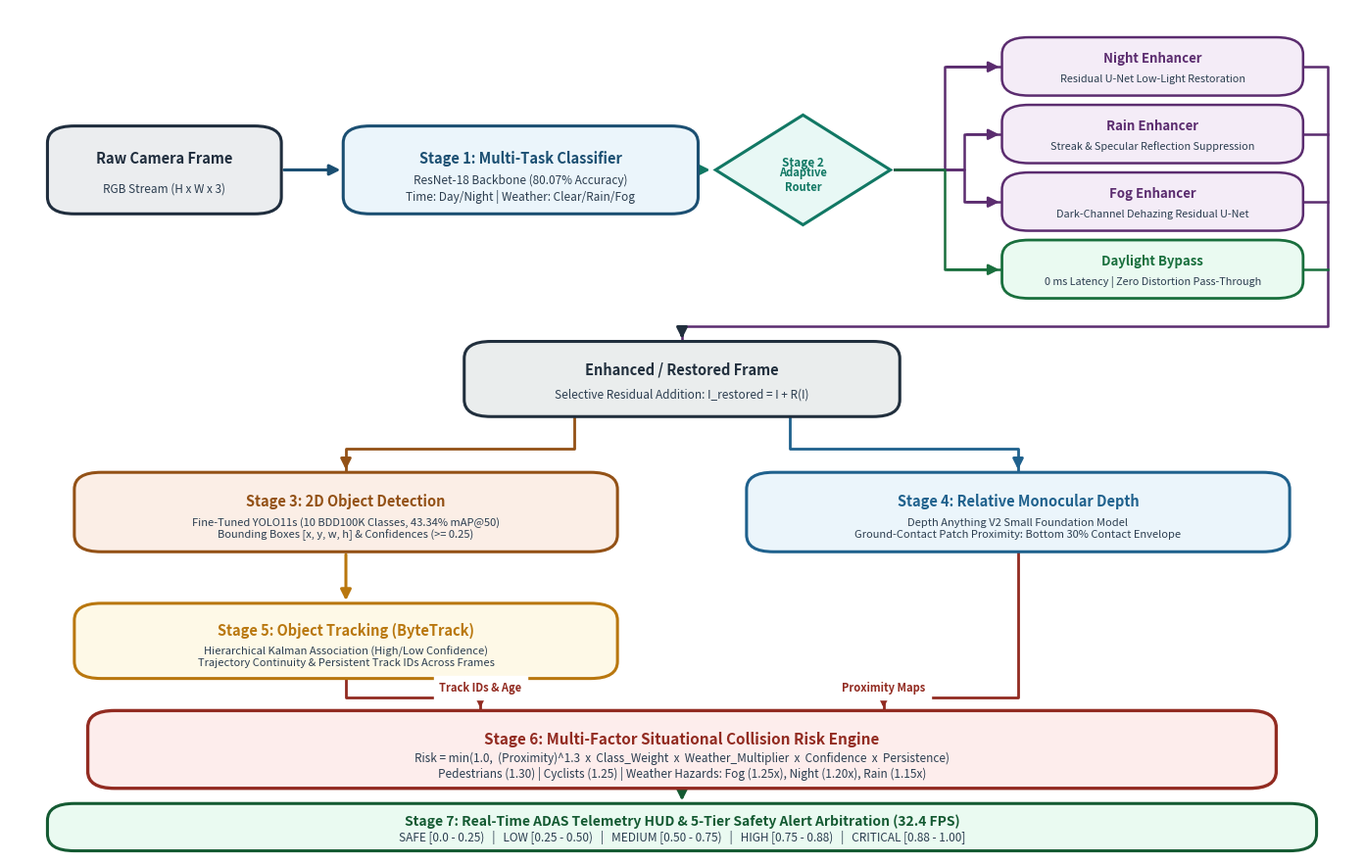

Source code (Python):
import os
import matplotlib.pyplot as plt
import matplotlib.patches as patches

# Output directory
out_dir = os.path.join("outputs", "paper_figures")
os.makedirs(out_dir, exist_ok=True)

fig = plt.figure(figsize=(14, 8.8), dpi=300)
ax = fig.add_subplot(111)
ax.set_xlim(0, 100)
ax.set_ylim(0, 100)
ax.axis('off')

# Color palette - professional academic IEEE theme
c_input = '#1f2d3d'
c_classifier = '#1b4f72'
c_router = '#117864'
c_enhancer = '#5b2c6f'
c_bypass = '#196f3d'
c_restored = '#212f3d'
c_detector = '#935116'
c_depth = '#1f618d'
c_tracker = '#b9770e'
c_risk = '#922b21'
c_hud = '#145a32'

def draw_box(ax, x, y, w, h, title, subtitle="", color='#2c3e50', bg='#ffffff', lw=2.0, fontsize=10.5, subfontsize=8.5, corner=2):
    rect = patches.FancyBboxPatch((x, y), w, h,
                                  boxstyle=f"round,pad=0.2,rounding_size={corner}",
                                  ec=color, fc=bg, lw=lw, zorder=2)
    ax.add_patch(rect)
    if subtitle:
        ax.text(x + w/2, y + h*0.64, title, ha='center', va='center', fontsize=fontsize, fontweight='bold', color=color, zorder=3)
        ax.text(x + w/2, y + h*0.28, subtitle, ha='center', va='center', fontsize=subfontsize, color='#2c3e50', zorder=3)
    else:
        ax.text(x + w/2, y + h*0.5, title, ha='center', va='center', fontsize=fontsize, fontweight='bold', color=color, zorder=3)

def draw_arrow(ax, x1, y1, x2, y2, color='#2c3e50', lw=2.0, text=""):
    ax.annotate('', xy=(x2, y2), xytext=(x1, y1),
                arrowprops=dict(arrowstyle="-|>", color=color, lw=lw, mutation_scale=16), zorder=1)
    if text:
        mid_x = (x1 + x2) / 2
        mid_y = (y1 + y2) / 2
        ax.text(mid_x, mid_y + 1.2, text, ha='center', va='bottom', fontsize=8, fontweight='bold', color=color, backgroundcolor='#ffffff', zorder=4)

# -------------------------------------------------------------
# 1. INPUT LAYER
# -------------------------------------------------------------
draw_box(ax, 3, 76, 17, 10, "Raw Camera Frame", "RGB Stream (H x W x 3)", color=c_input, bg='#ebedef', lw=2.2, fontsize=10.5)

# -------------------------------------------------------------
# 2. STAGE 1: MULTI-TASK CONDITION CLASSIFIER
# -------------------------------------------------------------
draw_box(ax, 25, 76, 26, 10, "Stage 1: Multi-Task Classifier", "ResNet-18 Backbone (80.07% Accuracy)\nTime: Day/Night | Weather: Clear/Rain/Fog", color=c_classifier, bg='#ebf5fb', lw=2.2, fontsize=10.5)
draw_arrow(ax, 20.2, 81, 24.8, 81, color=c_classifier, lw=2.2)

# -------------------------------------------------------------
# 3. STAGE 2: ADAPTIVE ROUTER (Diamond)
# -------------------------------------------------------------
router_x, router_y = 59, 81
r_w, r_h = 6.5, 6.5
pts = [[router_x, router_y + r_h], [router_x + r_w, router_y], [router_x, router_y - r_h], [router_x - r_w, router_y]]
diamond = patches.Polygon(pts, closed=True, ec=c_router, fc='#e8f8f5', lw=2.2, zorder=2)
ax.add_patch(diamond)
ax.text(router_x, router_y + 0.8, "Stage 2", ha='center', va='center', fontsize=8.5, fontweight='bold', color=c_router, zorder=3)
ax.text(router_x, router_y - 1.2, "Adaptive\nRouter", ha='center', va='center', fontsize=8, fontweight='bold', color=c_router, zorder=3)
draw_arrow(ax, 51.2, 81, 52.3, 81, color=c_router, lw=2.2)

# -------------------------------------------------------------
# 4. ENHANCERS (4 Branches)
# -------------------------------------------------------------
draw_box(ax, 74, 90, 22, 6.5, "Night Enhancer", "Residual U-Net Low-Light Restoration", color=c_enhancer, bg='#f4ecf7', lw=1.8, fontsize=9.5, subfontsize=7.8)
draw_box(ax, 74, 82, 22, 6.5, "Rain Enhancer", "Streak & Specular Reflection Suppression", color=c_enhancer, bg='#f4ecf7', lw=1.8, fontsize=9.5, subfontsize=7.8)
draw_box(ax, 74, 74, 22, 6.5, "Fog Enhancer", "Dark-Channel Dehazing Residual U-Net", color=c_enhancer, bg='#f4ecf7', lw=1.8, fontsize=9.5, subfontsize=7.8)
draw_box(ax, 74, 66, 22, 6.5, "Daylight Bypass", "0 ms Latency | Zero Distortion Pass-Through", color=c_bypass, bg='#eafaf1', lw=2.0, fontsize=9.5, subfontsize=7.8)

# Connectors Router -> Enhancers
ax.plot([65.8, 69.5, 69.5, 73.8], [81, 81, 93.2, 93.2], color=c_enhancer, lw=1.8, zorder=1)
draw_arrow(ax, 69.5, 93.2, 73.8, 93.2, color=c_enhancer, lw=1.8)

ax.plot([65.8, 71, 71, 73.8], [81, 81, 85.2, 85.2], color=c_enhancer, lw=1.8, zorder=1)
draw_arrow(ax, 71, 85.2, 73.8, 85.2, color=c_enhancer, lw=1.8)

ax.plot([65.8, 71, 71, 73.8], [81, 81, 77.2, 77.2], color=c_enhancer, lw=1.8, zorder=1)
draw_arrow(ax, 71, 77.2, 73.8, 77.2, color=c_enhancer, lw=1.8)

ax.plot([65.8, 69.5, 69.5, 73.8], [81, 81, 69.2, 69.2], color=c_bypass, lw=1.8, zorder=1)
draw_arrow(ax, 69.5, 69.2, 73.8, 69.2, color=c_bypass, lw=1.8)

# -------------------------------------------------------------
# 5. RESTORED / ENHANCED FRAME
# -------------------------------------------------------------
draw_box(ax, 34, 52, 32, 8.5, "Enhanced / Restored Frame", "Selective Residual Addition: I_restored = I + R(I)", color=c_restored, bg='#eaeded', lw=2.2, fontsize=10.5, subfontsize=8.5)

# Converging arrows to Restored Frame
ax.plot([96.2, 98, 98, 50, 50], [93.2, 93.2, 62.5, 62.5, 60.7], color=c_enhancer, lw=1.8, zorder=1)
ax.plot([96.2, 98], [85.2, 85.2], color=c_enhancer, lw=1.8, zorder=1)
ax.plot([96.2, 98], [77.2, 77.2], color=c_enhancer, lw=1.8, zorder=1)
ax.plot([96.2, 98], [69.2, 69.2], color=c_bypass, lw=1.8, zorder=1)
draw_arrow(ax, 50, 62, 50, 60.7, color=c_restored, lw=2.2)

# -------------------------------------------------------------
# 6. DUAL BRANCH PERCEPTION (STAGES 3 & 4)
# -------------------------------------------------------------
# Stage 3: Object Detection (Left)
draw_box(ax, 5, 36, 40, 9, "Stage 3: 2D Object Detection", "Fine-Tuned YOLO11s (10 BDD100K Classes, 43.34% mAP@50)\nBounding Boxes [x, y, w, h] & Confidences (>= 0.25)", color=c_detector, bg='#fbeee6', lw=2.2, fontsize=10.5, subfontsize=8)

# Stage 4: Monocular Depth (Right)
draw_box(ax, 55, 36, 40, 9, "Stage 4: Relative Monocular Depth", "Depth Anything V2 Small Foundation Model\nGround-Contact Patch Proximity: Bottom 30% Contact Envelope", color=c_depth, bg='#ebf5fb', lw=2.2, fontsize=10.5, subfontsize=8)

# Branch arrows from Restored Frame
ax.plot([42, 42, 25, 25], [51.8, 48, 48, 45.2], color=c_detector, lw=2.0, zorder=1)
draw_arrow(ax, 25, 47, 25, 45.2, color=c_detector, lw=2.0)

ax.plot([58, 58, 75, 75], [51.8, 48, 48, 45.2], color=c_depth, lw=2.0, zorder=1)
draw_arrow(ax, 75, 47, 75, 45.2, color=c_depth, lw=2.0)

# -------------------------------------------------------------
# 7. STAGE 5: OBJECT TRACKING (BYTETRACK)
# -------------------------------------------------------------
draw_box(ax, 5, 21, 40, 8.5, "Stage 5: Object Tracking (ByteTrack)", "Hierarchical Kalman Association (High/Low Confidence)\nTrajectory Continuity & Persistent Track IDs Across Frames", color=c_tracker, bg='#fef9e7', lw=2.2, fontsize=10.5, subfontsize=8)
draw_arrow(ax, 25, 35.8, 25, 29.7, color=c_tracker, lw=2.2)

# -------------------------------------------------------------
# 8. STAGE 6: MULTI-FACTOR COLLISION RISK ENGINE
# -------------------------------------------------------------
draw_box(ax, 6, 8, 88, 8.8, "Stage 6: Multi-Factor Situational Collision Risk Engine", "Risk = min(1.0,  (Proximity)^1.3  x  Class_Weight  x  Weather_Multiplier  x  Confidence  x  Persistence)\nPedestrians (1.30) | Cyclists (1.25) | Weather Hazards: Fog (1.25x), Night (1.20x), Rain (1.15x)", color=c_risk, bg='#fdedec', lw=2.4, fontsize=11, subfontsize=8.5)

# Arrows feeding into Risk Engine
ax.plot([25, 25, 35, 35], [20.8, 18.5, 18.5, 17.0], color=c_risk, lw=2.0, zorder=1)
draw_arrow(ax, 35, 18.5, 35, 17.0, color=c_risk, lw=2.0, text="Track IDs & Age")

ax.plot([75, 75, 65, 65], [35.8, 18.5, 18.5, 17.0], color=c_risk, lw=2.0, zorder=1)
draw_arrow(ax, 65, 18.5, 65, 17.0, color=c_risk, lw=2.0, text="Proximity Maps")

# -------------------------------------------------------------
# 9. STAGE 7: ADAS TELEMETRY HUD & WARNING TIERS
# -------------------------------------------------------------
draw_box(ax, 3, 0.6, 94, 5.2, "Stage 7: Real-Time ADAS Telemetry HUD & 5-Tier Safety Alert Arbitration (32.4 FPS)", "SAFE [0.0 - 0.25)   |   LOW [0.25 - 0.50)   |   MEDIUM [0.50 - 0.75)   |   HIGH [0.75 - 0.88)   |   CRITICAL [0.88 - 1.00]", color=c_hud, bg='#eafaf1', lw=2.2, fontsize=10, subfontsize=8.5)
draw_arrow(ax, 50, 7.8, 50, 6.0, color=c_hud, lw=2.2)

# Save figure
plt.subplots_adjust(left=0.01, right=0.99, top=0.99, bottom=0.01)
fig1_path = os.path.join(out_dir, "fig1_system_architecture.png")
plt.savefig(fig1_path, dpi=300, bbox_inches='tight')
plt.close()
print(f"Successfully generated Figure 1: {fig1_path}")
